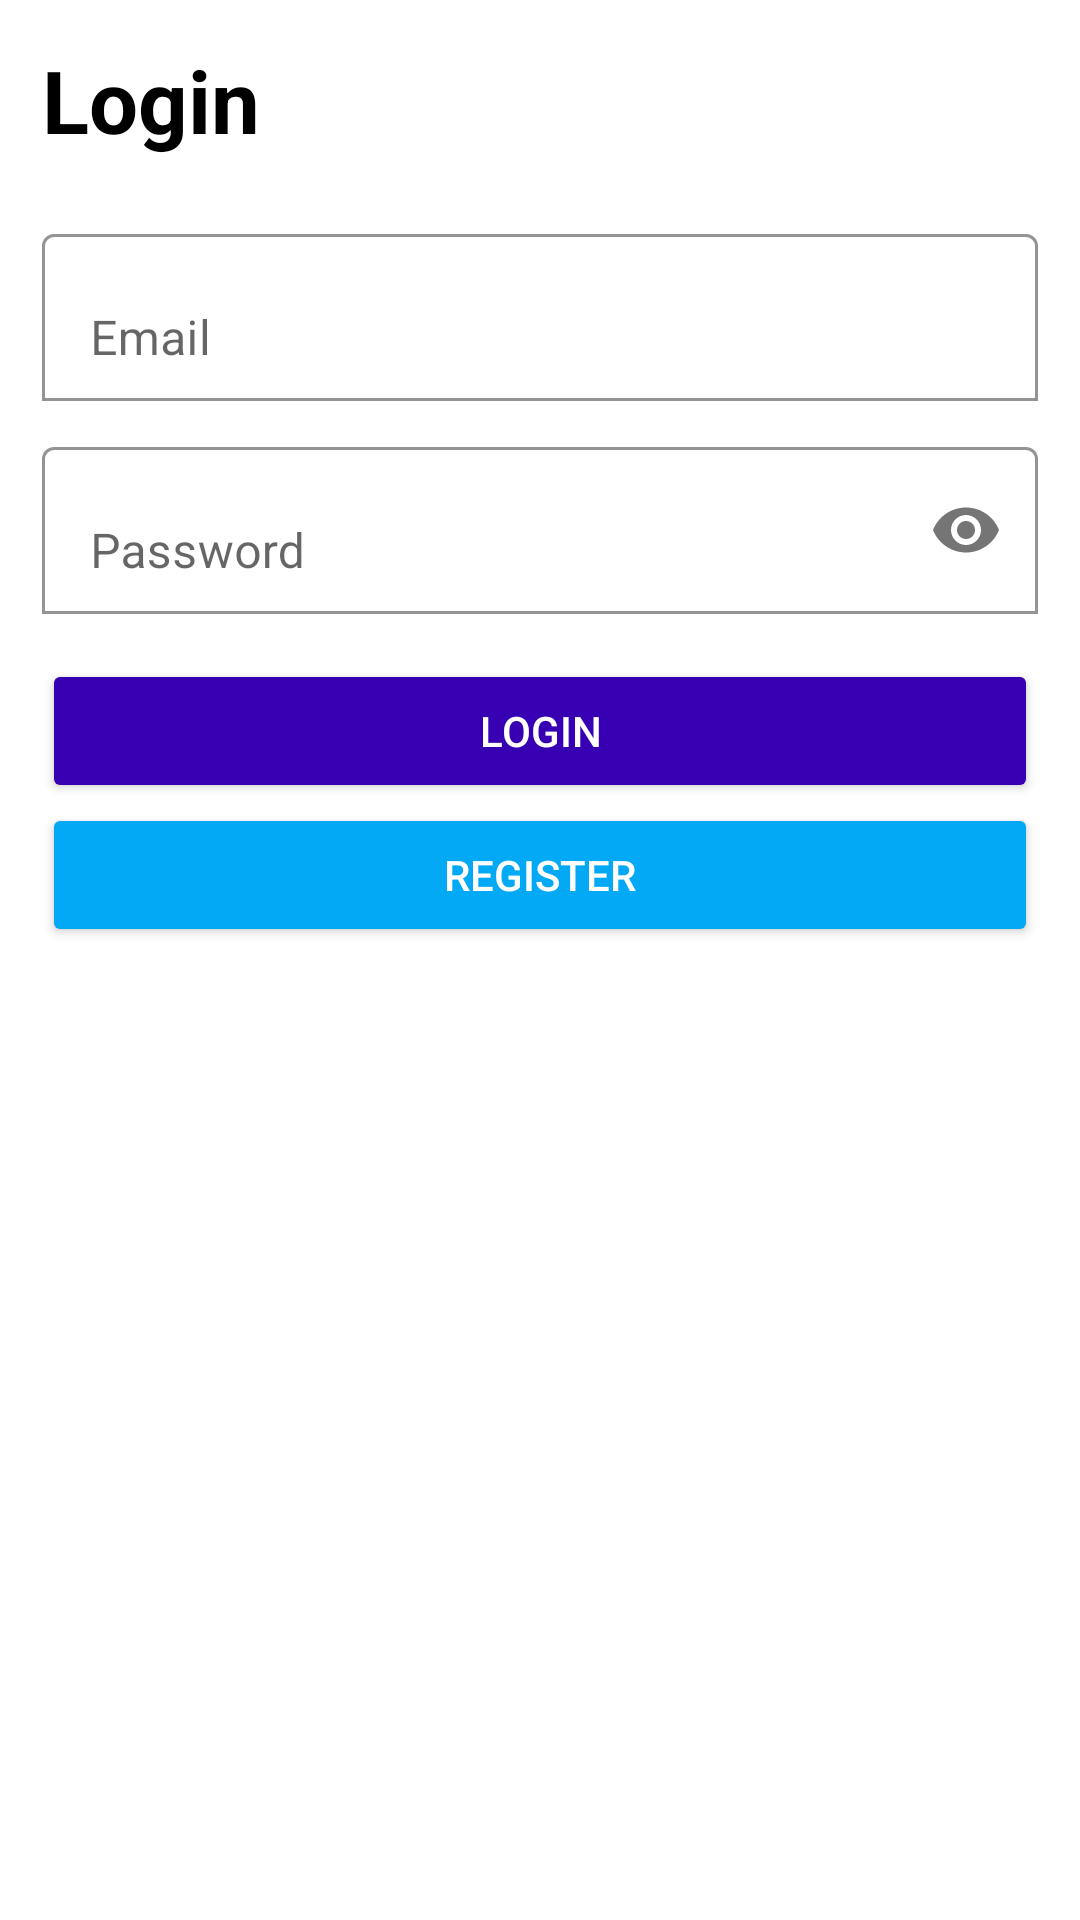

Reconstruct the res/layout file that produces this screen, plus the resources it refers to.
<!-- AndroidManifest.xml: application theme Theme.Musikku -->
<!-- res/layout/activity_login.xml -->
<?xml version="1.0" encoding="utf-8"?>
<ScrollView xmlns:android="http://schemas.android.com/apk/res/android"
    xmlns:app="http://schemas.android.com/apk/res-auto"
    xmlns:tools="http://schemas.android.com/tools"
    android:layout_width="match_parent"
    android:layout_height="match_parent"
    tools:context=".LoginActivity">

    <LinearLayout
        android:layout_width="match_parent"
        android:layout_height="wrap_content"
        android:orientation="vertical"
        android:padding="14dp">
        <TextView
            android:layout_width="match_parent"
            android:layout_height="wrap_content"
            android:textColor="@color/black"
            android:textStyle="bold"
            android:textSize="14pt"
            android:text="Login"/>
        <com.google.android.material.textfield.TextInputLayout
            android:layout_width="match_parent"
            android:layout_height="wrap_content"
            android:layout_marginTop="20dp"
            app:boxBackgroundColor="@color/white"
            app:boxBackgroundMode="outline">
            <EditText
                android:id="@+id/emailL"
                android:layout_width="match_parent"
                android:layout_height="wrap_content"
                android:hint="Email"
                android:inputType="textEmailAddress"/>
        </com.google.android.material.textfield.TextInputLayout>
        <com.google.android.material.textfield.TextInputLayout
            android:layout_width="match_parent"
            android:layout_height="wrap_content"
            android:layout_marginTop="10dp"
            app:boxBackgroundColor="@color/white"
            app:boxBackgroundMode="outline"
            app:passwordToggleEnabled="true">
            <EditText
                android:id="@+id/passwordL"
                android:layout_width="match_parent"
                android:layout_height="wrap_content"
                android:hint="Password"
                android:inputType="textPassword"/>
        </com.google.android.material.textfield.TextInputLayout>
        <Button
            android:id="@+id/btn_loginL"
            android:layout_width="match_parent"
            android:layout_height="wrap_content"
            android:layout_marginTop="15dp"
            android:backgroundTint="@color/purple_700"
            android:textColor="@color/white"
            android:text="Login"/>
        <Button
            android:id="@+id/btn_registerL"
            android:layout_width="match_parent"
            android:layout_height="wrap_content"
            android:backgroundTint="#03A9F4"
            android:textColor="@color/white"
            android:text="Register"/>
    </LinearLayout>

</ScrollView>
<!-- resources referenced by this layout -->
<resources>
  <color name="black">#FF000000</color>
  <color name="purple_700">#FF3700B3</color>
  <color name="white">#FFFFFFFF</color>
  <style name="Theme.Musikku" parent="Theme.MaterialComponents.DayNight.NoActionBar">
          
          <item name="colorPrimary">@color/purple_500</item>
          <item name="colorPrimaryVariant">@color/purple_700</item>
          <item name="colorOnPrimary">@color/white</item>
          
          <item name="colorSecondary">@color/teal_200</item>
          <item name="colorSecondaryVariant">@color/teal_700</item>
          <item name="colorOnSecondary">@color/black</item>
          
          <item name="android:statusBarColor" tools:targetApi="l">?attr/colorPrimaryVariant</item>
          
      </style>
  <color name="purple_500">#FF6200EE</color>
  <color name="teal_200">#FF03DAC5</color>
  <color name="teal_700">#FF018786</color>
</resources>
